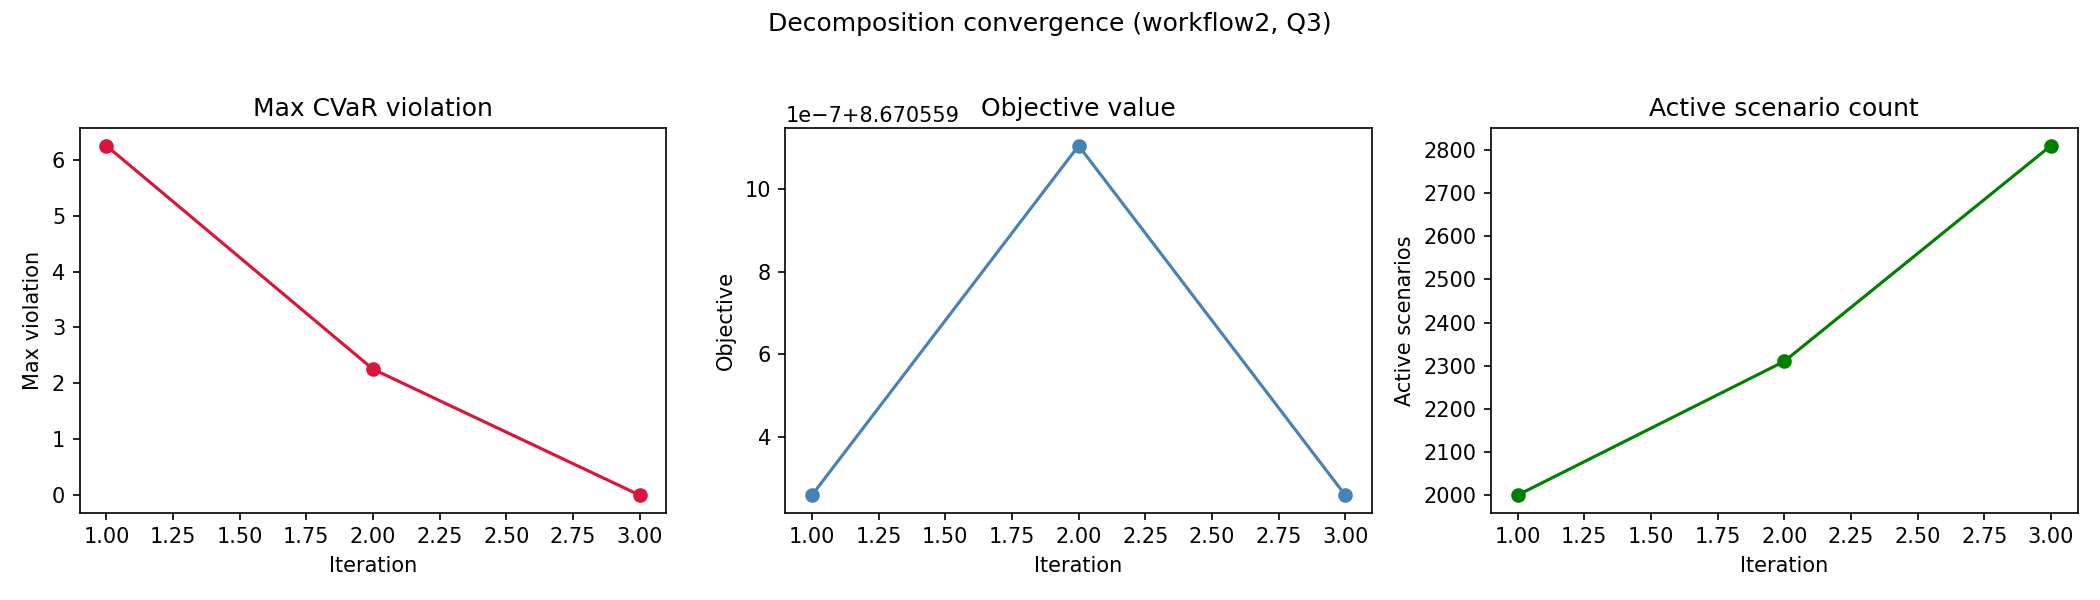

The table this chart was drawn from, first rows:
workflow, quality_level, iteration, active_scenario_count, objective_value, max_violation, num_violated_scenarios, runtime_sec
workflow2, Q3, 1, 2000, 8.671, 6.251, 310, 64.01
workflow2, Q3, 2, 2310, 8.671, 2.253, 608, 73.99
workflow2, Q3, 3, 2810, 8.671, 0.0, 0, 113.6
